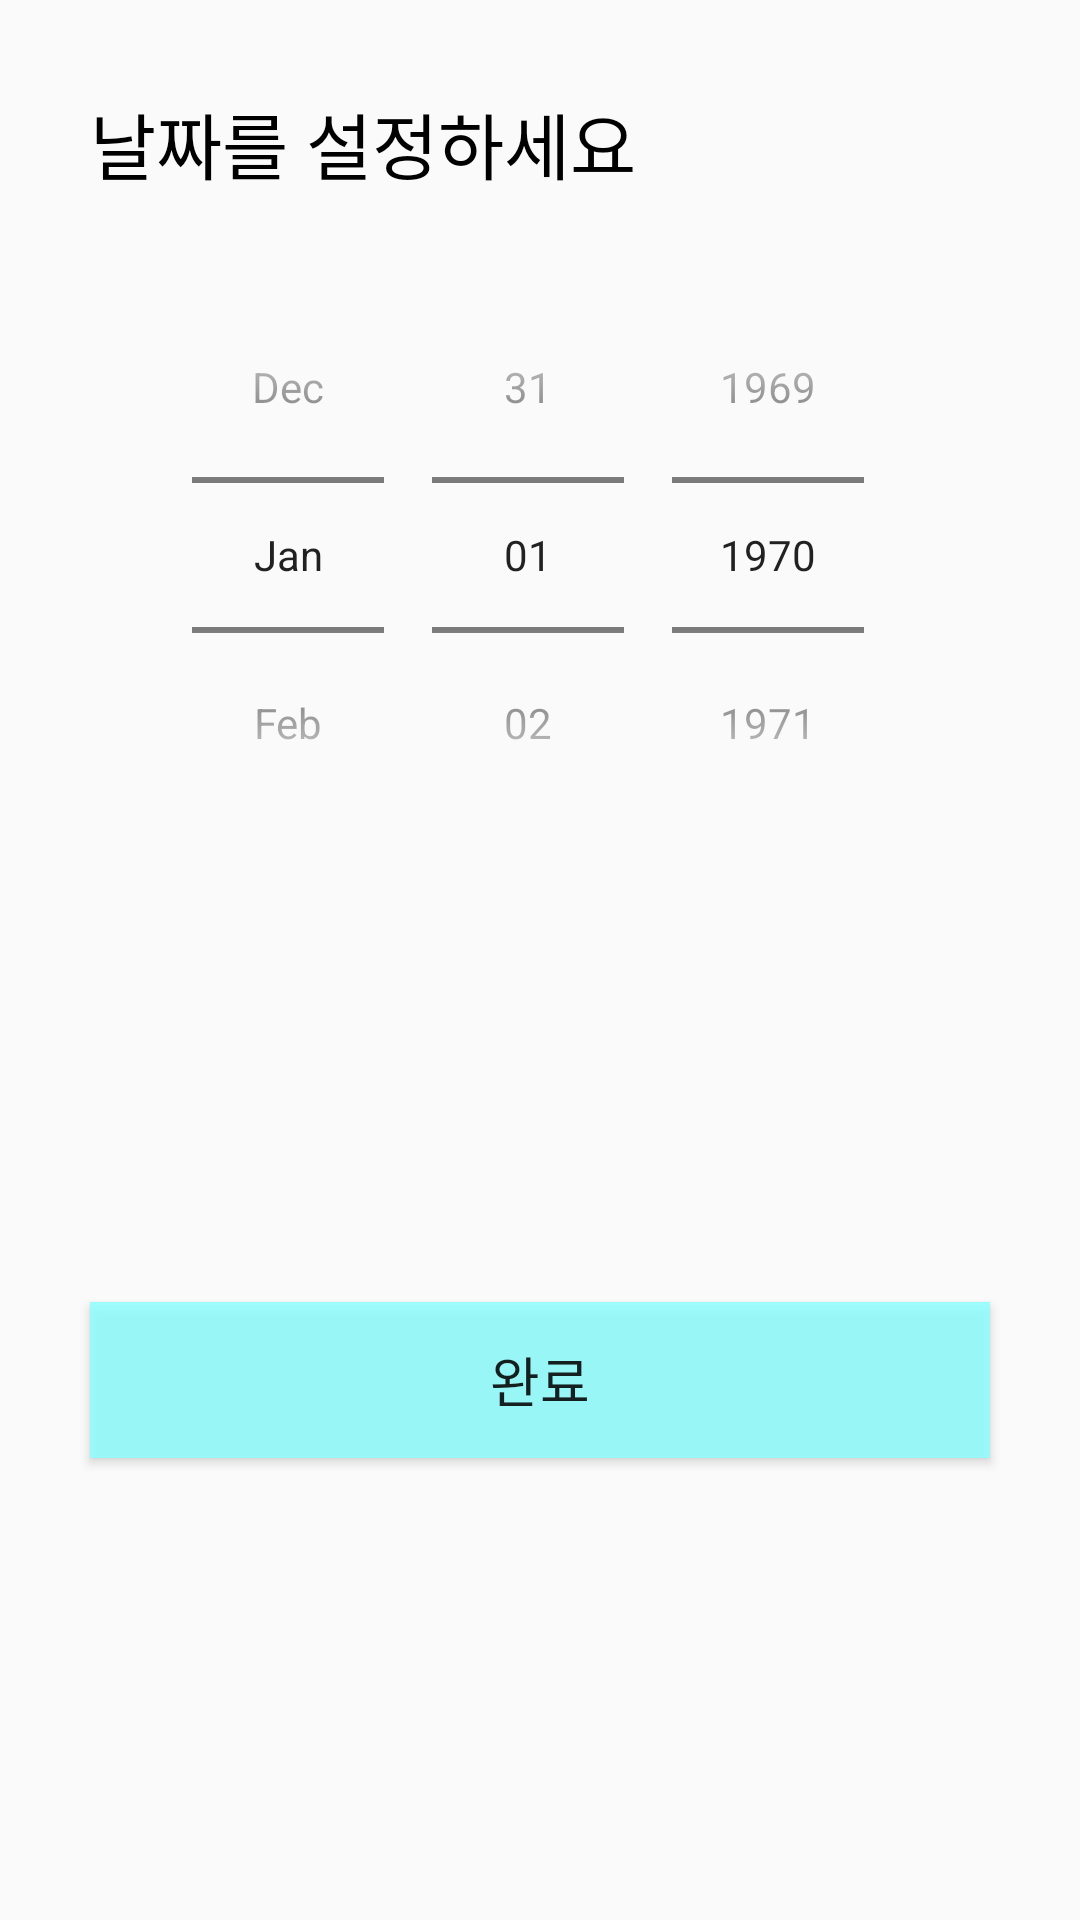

Write the Android layout XML for this screen, with the resource values it uses.
<!-- AndroidManifest.xml: application theme Theme.MATE -->
<!-- res/layout/activity_date_pick_spinner.xml -->
<?xml version="1.0" encoding="utf-8"?>
<android.support.constraint.ConstraintLayout xmlns:android="http://schemas.android.com/apk/res/android"
    xmlns:app="http://schemas.android.com/apk/res-auto"
    xmlns:tools="http://schemas.android.com/tools"
    android:layout_width="wrap_content"
    android:layout_height="wrap_content"
    tools:context=".DatePick_Spinner">

    <TextView
        android:id="@+id/text_datePicker"
        android:layout_width="320dp"
        android:layout_height="wrap_content"
        android:layout_marginTop="20dp"
        android:padding="10dp"
        android:text="날짜를 설정하세요"
        android:textSize="24dp"
        android:textColor="@color/black"
        app:layout_constraintTop_toTopOf="parent"
        app:layout_constraintBottom_toTopOf="@id/datePicker"
        app:layout_constraintStart_toStartOf="parent"
        app:layout_constraintEnd_toEndOf="parent"
        />

    <DatePicker
        android:id="@+id/datePicker"
        android:layout_width="320dp"
        android:layout_height="200dp"
        android:layout_marginTop="10dp"
        android:layout_marginStart="20dp"
        android:layout_marginEnd="20dp"
        android:calendarViewShown="false"
        android:datePickerMode="spinner"
        app:layout_constraintTop_toBottomOf="@id/text_datePicker"
        app:layout_constraintStart_toStartOf="parent"
        app:layout_constraintEnd_toEndOf="parent"
        />

    <Button
        android:id="@+id/save_button_date"
        android:layout_width="300dp"
        android:layout_height="52dp"
        android:layout_marginStart="10dp"
        android:layout_marginTop="5dp"
        android:layout_marginBottom="10dp"
        android:text="완료"
        android:textSize="18dp"
        android:background="#D28FFFFF"
        app:layout_constraintBottom_toBottomOf="parent"
        app:layout_constraintStart_toStartOf="@id/datePicker"
        app:layout_constraintTop_toBottomOf="@id/datePicker"/>

</android.support.constraint.ConstraintLayout>
<!-- resources referenced by this layout -->
<resources>
  <color name="black">#FF000000</color>
  <style name="Theme.MATE" parent="Theme.AppCompat.Light.DarkActionBar">
          
          <item name="colorPrimary">@color/purple_500</item>
          <item name="colorPrimaryDark">@color/purple_700</item>
          <item name="colorAccent">@color/teal_200</item>
          
          <item name="windowNoTitle">true</item>
          <item name="windowActionBar">false</item>
      </style>
  <color name="purple_500">#FF6200EE</color>
  <color name="purple_700">#FF3700B3</color>
  <color name="teal_200">#FF03DAC5</color>
</resources>
